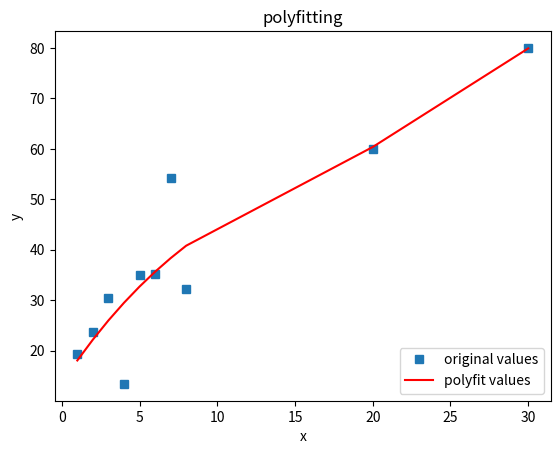

This chart was generated by the following Python code:
import numpy as np
import matplotlib.pyplot as plt


def rmse(predictions, targets):
    predictions = np.array(predictions)
    targets = np.array(targets)
    return np.sqrt(((predictions - targets) ** 2).mean())


# 相对误差
def relative_func(predictions, targets):
    print("@" * 20, predictions, targets)
    predictions = np.array(predictions)
    targets = np.array(targets)
    return np.sqrt((predictions ** 2 + targets ** 2).mean())


# data/i3gps_error.csv 处理
# x为到房间大厅原点（正中间大门的距离）
x = [1, 2, 3, 4, 5, 6, 7, 8, 20, 30]
x = np.array(x)
print("x is :\n", x)
# gps误差测量的数据（米)
num = [19.4, 23.6, 30.5, 13.4, 34.9, 35.1, 54.2, 32.3, 60, 80]

y = np.array(num)
print("y is :\n", y)
# 用3次多项式拟合
f1 = np.polyfit(x, y, 3)
print("f1 is :\n", f1)

p1 = np.poly1d(f1)
print("p1 is :\n", p1)

# 也可使用yvals=np.polyval(f1, x)
yvals = p1(x)  # 拟合y值
print("yvals is :\n", yvals)

accuracy_error = rmse(yvals, num)

relative = relative_func(yvals, num)
relative_error = accuracy_error / relative
print(
    "accuracy_error=",
    accuracy_error,
    "relative_error=",
    relative_error,
    "accuracy=",
    (1 - relative_error),
)

# 绘图
plot1 = plt.plot(x, y, "s", label="original values")
plot2 = plt.plot(x, yvals, "r", label="polyfit values")
plt.xlabel("x")
plt.ylabel("y")
plt.legend(loc=4)  # 指定legend的位置右下角
plt.title("polyfitting")
plt.show()

'''
          3         2
-0.3672 x + 4.882 x - 14.75 x + 31.55
yvals is :
 [21.31363636 18.63787879 21.31969697 27.15606061 33.94393939 39.48030303
 41.56212121 37.98636364]
@@@@@@@@@@@@@@@@@@@@ [21.31363636 18.63787879 21.31969697 27.15606061 33.94393939 39.48030303
 41.56212121 37.98636364] [17.4, 23.6, 30.5, 13.4, 34.9, 35.1, 54.2, 32.3]
accuracy_error= 8.10553963208328 relative_error= 0.17970559593956342 accuracy= 0.8202944040604365

'''